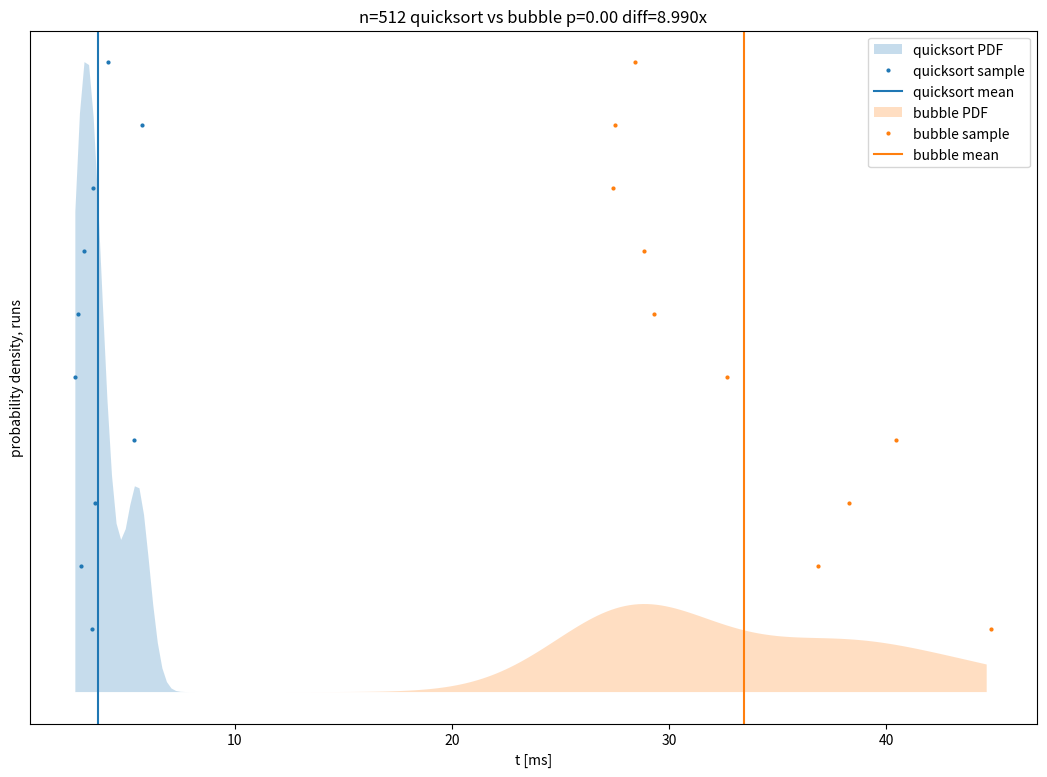

This figure's Python source: (Note: this script raises an exception after producing the figure.)
x = [2.66583,2.87672,3.0876,3.29849,3.50937,3.72026,3.93115,4.14203,4.35292,4.5638,4.77469,4.98557,5.19646,5.40734,5.61823,5.82911,6.04,6.25088,6.46177,6.67265,6.88354,7.09442,7.30531,7.51619,7.72708,7.93796,8.14885,8.35973,8.57062,8.7815,8.99239,9.20328,9.41416,9.62505,9.83593,10.0468,10.2577,10.4686,10.6795,10.8904,11.1012,11.3121,11.523,11.7339,11.9448,12.1557,12.3666,12.5774,12.7883,12.9992,13.2101,13.421,13.6319,13.8427,14.0536,14.2645,14.4754,14.6863,14.8972,15.1081,15.3189,15.5298,15.7407,15.9516,16.1625,16.3734,16.5843,16.7951,17.006,17.2169,17.4278,17.6387,17.8496,18.0605,18.2713,18.4822,18.6931,18.904,19.1149,19.3258,19.5367,19.7475,19.9584,20.1693,20.3802,20.5911,20.802,21.0128,21.2237,21.4346,21.6455,21.8564,22.0673,22.2782,22.489,22.6999,22.9108,23.1217,23.3326,23.5435,23.7544,23.9652,24.1761,24.387,24.5979,24.8088,25.0197,25.2306,25.4414,25.6523,25.8632,26.0741,26.285,26.4959,26.7067,26.9176,27.1285,27.3394,27.5503,27.7612,27.9721,28.1829,28.3938,28.6047,28.8156,29.0265,29.2374,29.4483,29.6591,29.87,30.0809,30.2918,30.5027,30.7136,30.9245,31.1353,31.3462,31.5571,31.768,31.9789,32.1898,32.4006,32.6115,32.8224,33.0333,33.2442,33.4551,33.666,33.8768,34.0877,34.2986,34.5095,34.7204,34.9313,35.1422,35.353,35.5639,35.7748,35.9857,36.1966,36.4075,36.6184,36.8292,37.0401,37.251,37.4619,37.6728,37.8837,38.0945,38.3054,38.5163,38.7272,38.9381,39.149,39.3599,39.5707,39.7816,39.9925,40.2034,40.4143,40.6252,40.8361,41.0469,41.2578,41.4687,41.6796,41.8905,42.1014,42.3123,42.5231,42.734,42.9449,43.1558,43.3667,43.5776,43.7884,43.9993,44.2102,44.4211,44.632,]
ay = [339.015,408.091,444.491,442.398,405.583,344.846,274.134,206.702,152.758,118.851,107.355,114.971,132.007,145.194,143.785,124.951,94.341,61.6226,34.738,16.8686,7.0441,2.52554,0.776302,0.204308,0.0459862,0.00884372,0.00145198,0.000203384,2.42926e-05,2.47311e-06,2.14525e-07,1.58512e-08,9.97472e-10,5.34469e-11,2.43821e-12,9.46892e-14,3.13024e-15,8.80794e-17,2.10946e-18,4.29981e-20,7.4593e-22,1.1013e-23,1.38378e-25,1.47971e-27,1.34656e-29,1.04283e-31,6.87285e-34,3.85473e-36,1.83985e-38,7.4731e-41,2.58315e-43,7.59847e-46,1.90209e-48,4.05194e-51,7.34552e-54,1.13321e-56,1.48772e-59,1.66212e-62,1.58025e-65,1.27855e-68,8.80313e-72,5.158e-75,2.57188e-78,1.09131e-81,3.94067e-85,1.21093e-88,3.16659e-92,7.04681e-96,1.3345e-99,2.15065e-103,2.9495e-107,3.44232e-111,3.41886e-115,2.88959e-119,2.07835e-123,1.27211e-127,6.62611e-132,2.93709e-136,1.1079e-140,3.55642e-145,9.71515e-150,2.25846e-154,4.46787e-159,7.52168e-164,1.07759e-168,1.31378e-173,1.36305e-178,1.20346e-183,9.04221e-189,5.78155e-194,3.14586e-199,1.45667e-204,5.73995e-210,1.92478e-215,5.49263e-221,1.33384e-226,2.75649e-232,4.84766e-238,7.25496e-244,9.23981e-250,1.00142e-255,9.23629e-262,7.24942e-268,4.84212e-274,2.75228e-280,1.3313e-286,5.48007e-293,1.91965e-299,5.72246e-306,1.45168e-312,3.13682e-319,0,0,0,0,0,0,0,0,0,0,0,0,0,0,0,0,0,0,0,0,0,0,0,0,0,0,0,0,0,0,0,0,0,0,0,0,0,0,0,0,0,0,0,0,0,0,0,0,0,0,0,0,0,0,0,0,0,0,0,0,0,0,0,0,0,0,0,0,0,0,0,0,0,0,0,0,0,0,0,0,0,0,0,0,0,0,0,0,0,]
by = [5.48222e-10,8.34139e-10,1.26468e-09,1.91065e-09,2.87636e-09,4.31484e-09,6.44983e-09,9.60712e-09,1.42594e-08,2.10896e-08,3.10813e-08,4.5645e-08,6.67959e-08,9.74026e-08,1.41532e-07,2.04929e-07,2.95677e-07,4.25104e-07,6.09031e-07,8.69459e-07,1.23687e-06,1.75335e-06,2.47673e-06,3.48623e-06,4.88992e-06,6.83464e-06,9.51916e-06,1.32115e-05,1.82715e-05,2.51806e-05,3.45804e-05,4.73221e-05,6.45314e-05,8.76899e-05,0.000118741,0.000160224,0.000215439,0.000288668,0.000385431,0.000512826,0.000679939,0.000898351,0.00118277,0.00155178,0.0020288,0.00264319,0.00343159,0.00443959,0.00572363,0.00735328,0.00941398,0.0120101,0.0152688,0.019344,0.0244215,0.0307245,0.0385196,0.0481244,0.0599152,0.0743356,0.0919063,0.113236,0.139031,0.170111,0.207417,0.252028,0.305174,0.368248,0.442821,0.530656,0.633717,0.754182,0.89445,1.05715,1.24514,1.46151,1.70958,1.99288,2.31515,2.68031,3.09243,3.55569,4.07436,4.65272,5.29505,6.0055,6.78806,7.64649,8.58421,9.60422,10.709,11.9005,13.1799,14.5476,16.0031,17.5452,19.1714,20.8782,22.6612,24.5145,26.4314,28.404,30.4231,32.4786,34.5595,36.6539,38.749,40.8316,42.8879,44.9039,46.8654,48.7585,50.5694,52.285,53.8926,55.3808,56.7389,57.9578,59.0295,59.9477,60.7078,61.3067,61.7432,62.0178,62.1329,62.0926,61.9025,61.5698,61.1033,60.513,59.8098,59.0059,58.1139,57.1472,56.1193,55.0441,53.9352,52.806,51.6695,50.5378,49.4226,48.3344,47.2827,46.276,45.3215,44.425,43.5913,42.8236,42.1239,41.4931,40.9308,40.4353,40.0041,39.6338,39.3198,39.057,38.8399,38.6621,38.5172,38.3985,38.2991,38.2121,38.1311,38.0495,37.9613,37.8608,37.743,37.6032,37.4376,37.2426,37.0158,36.7549,36.4586,36.126,35.7571,35.352,34.9117,34.4373,33.9304,33.393,32.8271,32.2351,31.6194,30.9823,30.3263,29.6539,28.9671,28.2682,27.559,26.8414,26.117,25.3871,24.653,23.9157,23.1761,22.4351,21.6932,20.9511,20.2093,19.4685,]
a_points = [(3.43258, 44.4491),(2.92721, 88.8982),(3.56871, 133.347),(5.37883, 177.796),(2.66683, 222.245),(2.80208, 266.695),(3.07079, 311.144),(3.49492, 355.593),(5.71258, 400.042),(4.17229, 444.491),]
b_points = [(44.8419, 44.4491),(36.878, 88.8982),(38.2755, 133.347),(40.4699, 177.796),(32.6507, 222.245),(29.302, 266.695),(28.8634, 311.144),(27.4328, 355.593),(27.4984, 400.042),(28.444, 444.491),]
import matplotlib as mpl
mpl.use('svg')
import matplotlib.pyplot as plt
plt.fill_between(x, ay, interpolate=True, alpha=0.25, facecolor='tab:blue', label=r'quicksort PDF')
plt.plot(*zip(*a_points), marker='o', ls='', markersize=2, color='tab:blue', label=r'quicksort sample')
plt.axvline(3.72268, color='tab:blue', label=r'quicksort mean')
plt.fill_between(x, by, interpolate=True, alpha=0.25, facecolor='tab:orange', label=r'bubble PDF')
plt.plot(*zip(*b_points), marker='o', ls='', markersize=2, color='tab:orange', label=r'bubble sample')
plt.axvline(33.4657, color='tab:orange', label=r'bubble mean')
plt.tick_params(left=False, labelleft=False)
plt.xlabel(r't [ms]')
plt.ylabel('probability density, runs')
plt.legend(loc='upper right')
plt.title(r'n=512 quicksort vs bubble p=0.00 diff=8.990x')
figure = plt.gcf()
figure.set_size_inches(13, 9)
plt.savefig('.csbench/kde_pval_cmp_1_3_0.svg', dpi=100, bbox_inches='tight')
